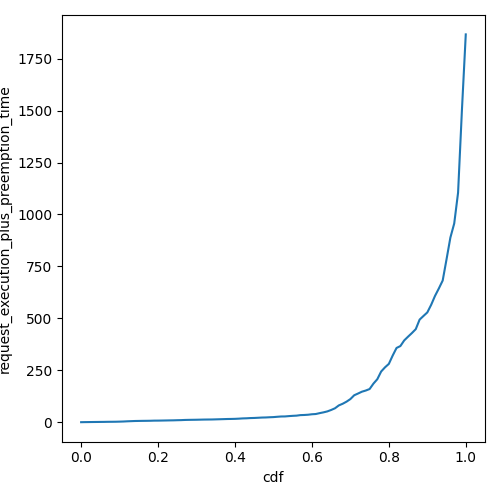

Source data for this figure (header and first rows):
cdf, request_execution_plus_preemption_time
0.0, 0.1361
0.01, 0.4865
0.02, 0.7353
0.03, 0.9965
0.04, 1.198
0.05, 1.432
0.06, 1.611
0.07, 1.994
0.08, 2.097
0.09, 2.321
0.1, 2.815
0.11, 3.436
0.12, 4.408
0.13, 5.134
0.14, 5.858
0.15, 6.222
0.16, 6.527
0.17, 6.737
0.18, 7.024
0.19, 7.606
0.2, 7.711
0.21, 8.047
0.22, 8.4
0.23, 8.791
0.24, 9.073
0.25, 9.67
0.26, 10.09
0.27, 10.94
0.28, 11.35
0.29, 11.63
0.3, 11.92
0.31, 12.36
0.32, 12.78
0.33, 13.02
0.34, 13.2
0.35, 13.74
0.36, 14.28
0.37, 14.85
0.38, 15.46
0.39, 15.77
0.4, 16.22
0.41, 17.15
0.42, 18.33
0.43, 18.92
0.44, 19.98
0.45, 20.51
0.46, 21.44
0.47, 22.46
0.48, 22.91
0.49, 23.91
0.5, 24.67
0.51, 26.21
0.52, 27.58
0.53, 27.84
0.54, 29.42
0.55, 30.67
0.56, 31.67
0.57, 34.15
0.58, 34.85
0.59, 36.04
... 41 more rows
